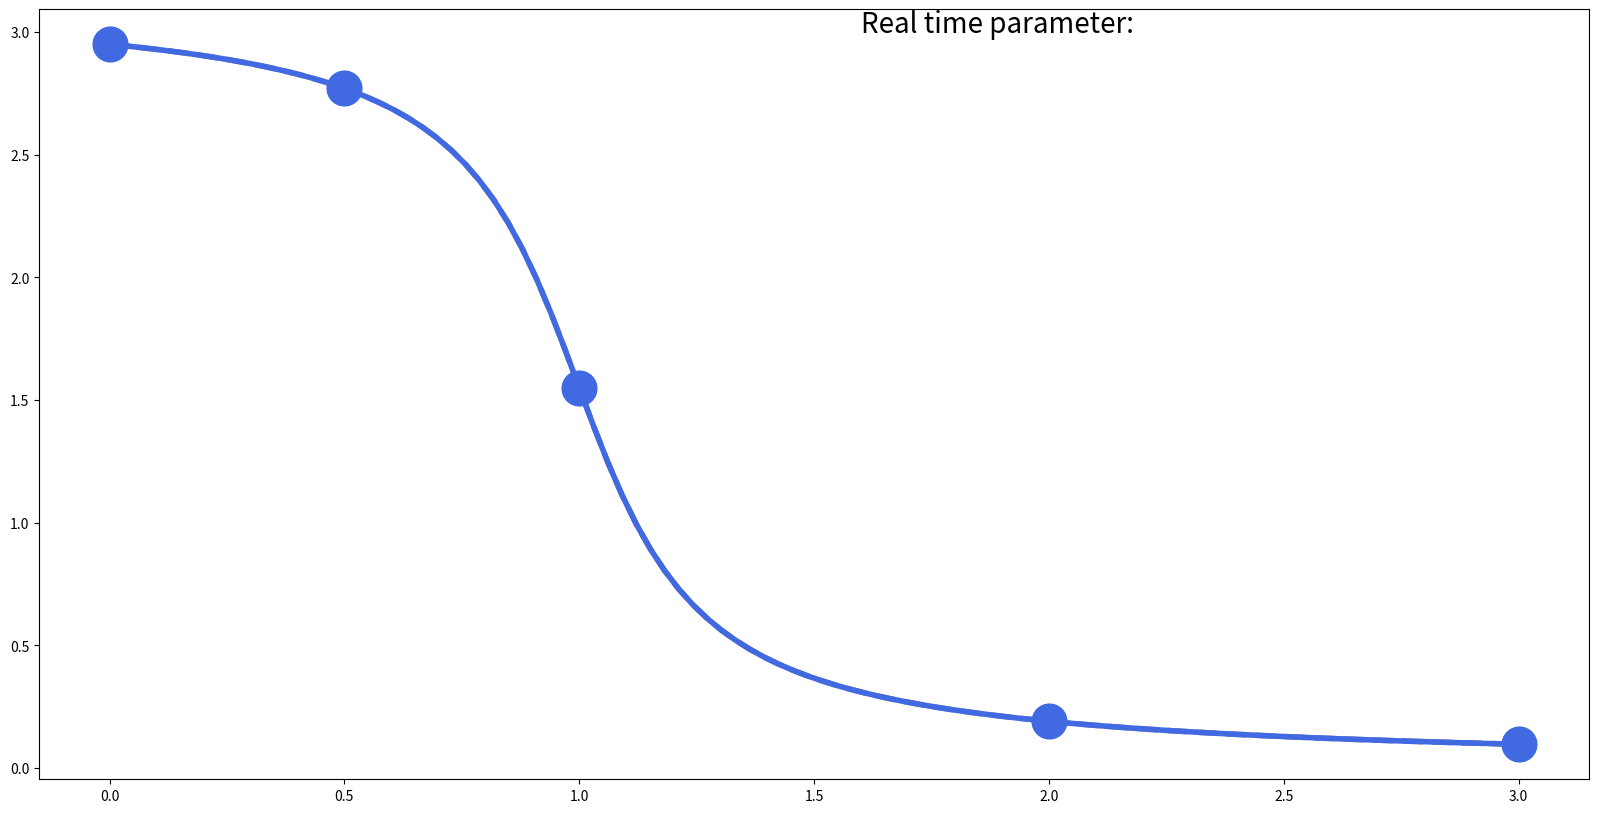

Python code for this plot:
#
#
import matplotlib.pyplot as plt
import numpy as np
from scipy.optimize import fmin
from matplotlib.widgets import Slider

class FittingEngine():

    @staticmethod
    def rmse_cost(parameters, func, xs, ys, **kwargs):
        line_fit = func(parameters, xs, **kwargs)
        true = ys
        return np.sqrt(np.mean((line_fit - true) ** 2))

    @staticmethod
    def optimize(init_pram,cost_func, func, xs, ys):
        res = fmin(cost_func, x0=init_pram, args=(func, xs, ys,), disp=False)
        return res


class FunctionBody():
    # todo :abstract

    def __init__(self, init_param, cost_func, optimizer):
        self.init_param = init_param
        self.cost_func = cost_func
        self.optimizer = optimizer
        self.calibrated_param = None

    def __call__(self, xs):
        return self.func(self.calibrated_param,xs)

    def func(self, parameter, xs):
        m = parameter[0]
        d = parameter[1]
        return np.arctan(m * (np.array(xs) + d)) + np.pi / 2

    def fit(self, xs,ys):
        self.calibrated_param = self.optimizer(self.init_param,self.cost_func,self.func,xs,ys)
        return self.calibrated_param

class LineFitter():

    def __init__(self, pivotline, func, finer_plot=True, plotline = None):
        self.pivot_line = pivotline
        self.func = func
        self.pivot_xdata =pivotline.get_xdata()
        self.pivot_ydata= pivotline.get_ydata()
        self.trackingidx = None # None or the idx that is being tracking
        self.finer_plot = finer_plot
        self.plotline = plotline
        self.text_var = self.plotline.figure.axes[0].text(1.6, 3, "Real time parameter:", fontsize=20)

    def connect(self):

        self.cid_click = self.pivot_line.figure.canvas.mpl_connect('button_press_event', self.on_click)
        self.cid_movie = self.pivot_line.figure.canvas.mpl_connect('motion_notify_event', self.tracking_mouse)
        self.cid_release = self.pivot_line.figure.canvas.mpl_connect('button_release_event', self.release_click)


    def on_click(self, event, eps = 0.1): # precision default to
        if event.inaxes is None:return # outside the box

        dist = np.hypot(self.pivot_line.get_xdata() - event.xdata, self.pivot_line.get_ydata() - event.ydata)
        if np.amin(dist) < eps:
            self.trackingidx = np.argmin(dist)
        else: return

    def tracking_mouse(self,event):


        if self.trackingidx is None: return
        if event.inaxes is None: return  # outside the box
        self.pivot_ydata[self.trackingidx] = event.ydata

        #######
        self.func.fit(self.pivot_xdata, self.pivot_ydata)
        updated_plot_yvals = self.func(self.plotline.get_xdata())


        ####update plot line
        self.plotline.set_ydata(updated_plot_yvals)
        self.plotline.figure.canvas.draw()

        #### update pivot line
        self.pivot_line.set_ydata(self.pivot_ydata)
        self.text_var.set_text(f"Real time parameter: {self.func.calibrated_param}")
        self.pivot_line.figure.canvas.draw()


    def release_click(self,event):
        self.trackingidx = None








epsilon = 50
xs =[0,0.5,1,2,3]
ys = [3,2.75,1.55,0.2,0.1]
init_param = [-5,-1]
fig,ax1 = plt.subplots(figsize=(20,10))


###### base line function ###############
# todo : move this inside
burnout_function = FunctionBody(init_param,cost_func=FittingEngine.rmse_cost, optimizer=FittingEngine.optimize)
burnout_function.fit(xs,ys)
baseline, = ax1.plot(np.linspace(xs[0],xs[-1],100),burnout_function(np.linspace(xs[0],xs[-1],100)),'--',lw=4,color="gray")
plotline, = ax1.plot(np.linspace(xs[0],xs[-1],100),burnout_function(np.linspace(xs[0],xs[-1],100)),lw=4,color="royalblue")
pivot_line,= ax1.plot(xs,burnout_function(xs), "-o",color="royalblue", markersize=25,lw=0)


#########plotting engine############
lc = LineFitter(pivot_line,burnout_function,finer_plot=True, plotline=plotline)
lc.connect()

plt.show()